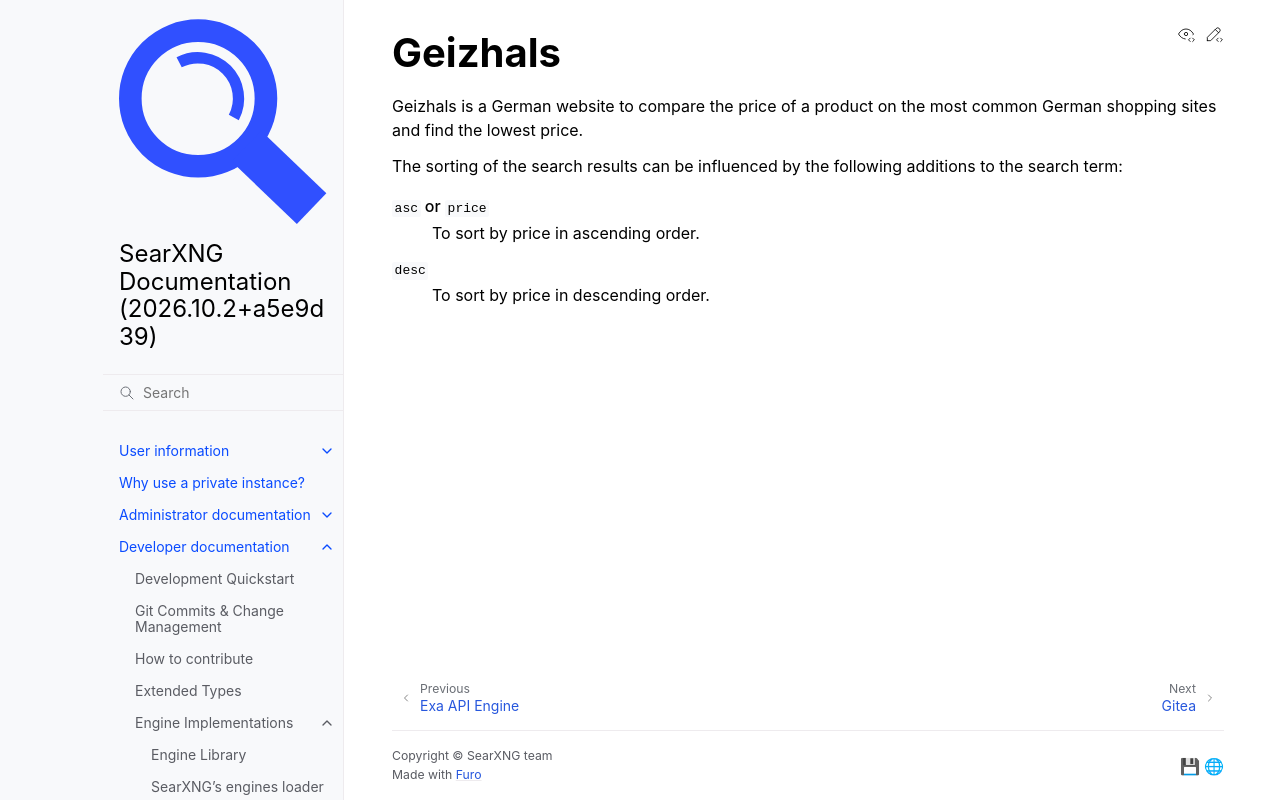

repository: Quad4-Software/void-search · page: dev/engines/online/geizhals.html · generator: sphinx

.. _gitea geizhals:

========
Geizhals
========

.. automodule:: searx.engines.geizhals
  :members:
